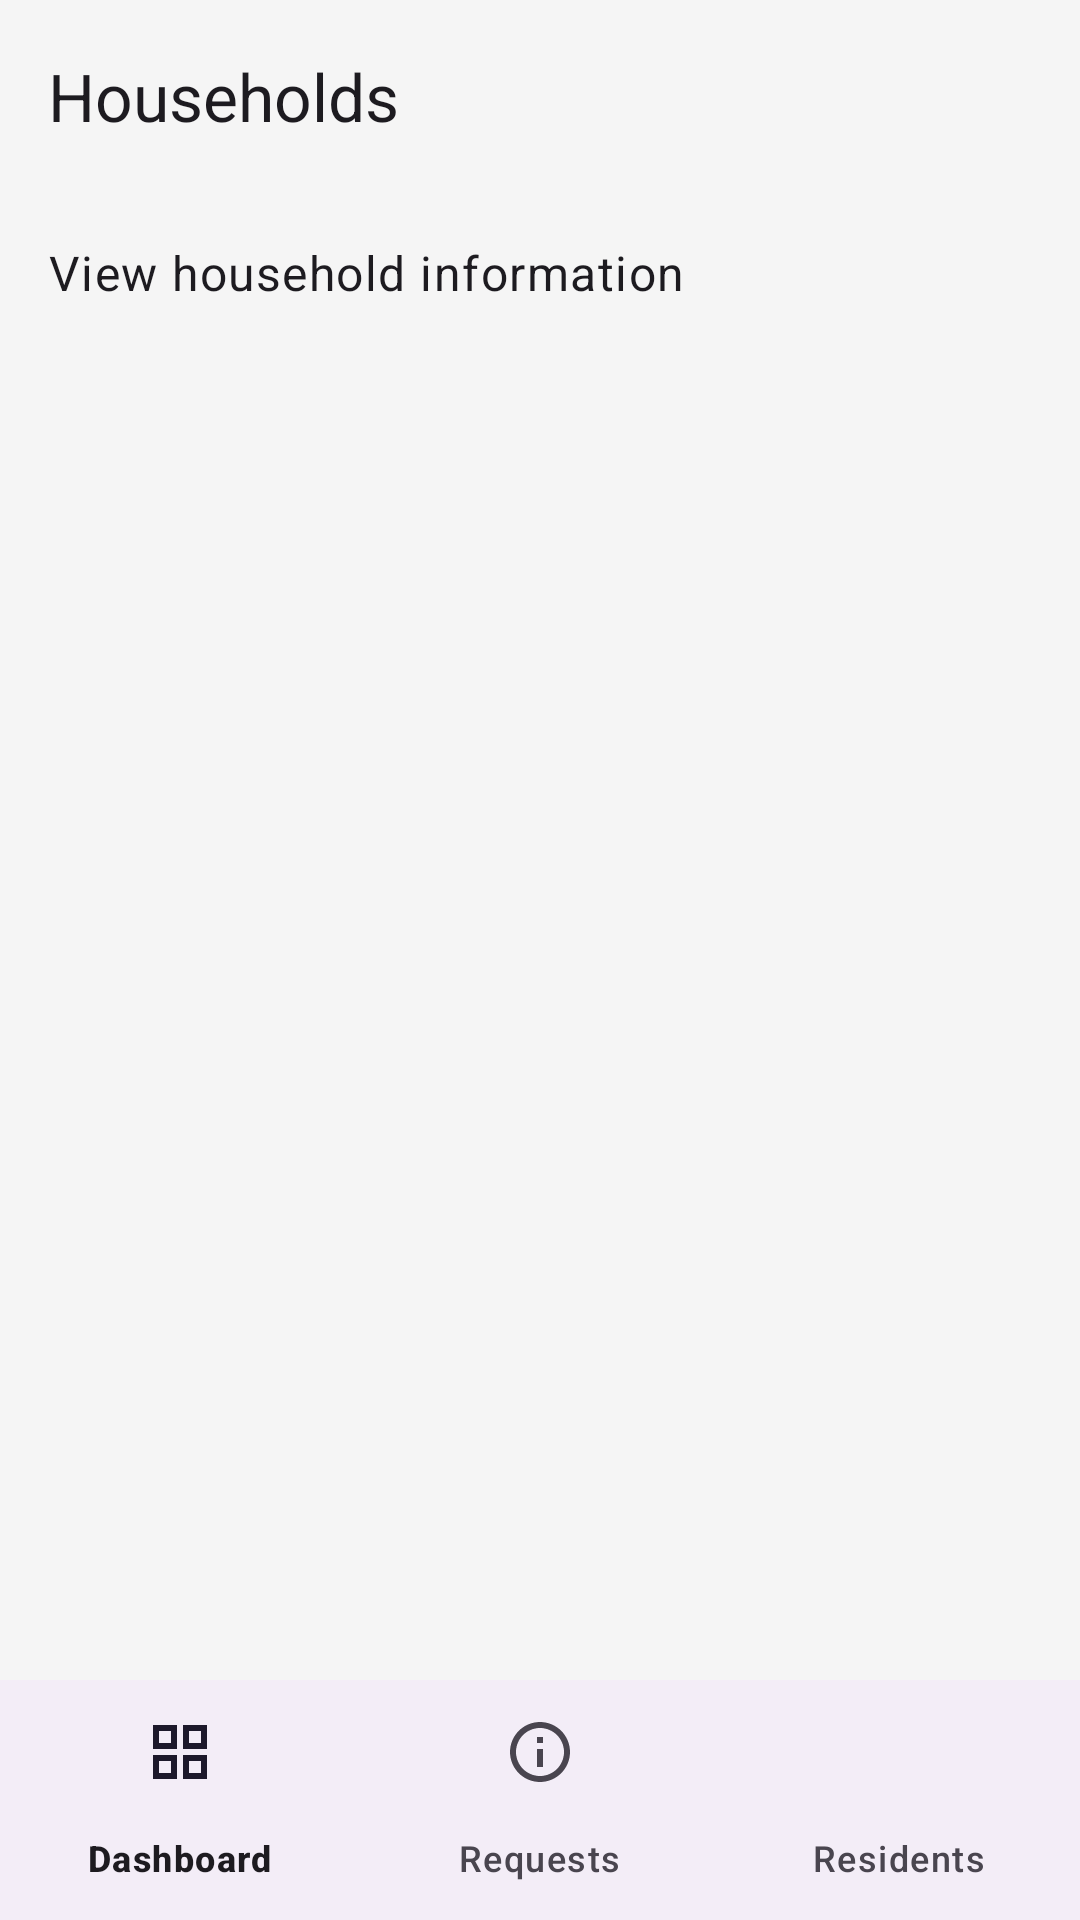

The Android layout XML behind this screen, and the referenced resources:
<!-- AndroidManifest.xml: application theme Theme.BarangayPantal -->
<!-- res/layout/activity_staff_households.xml -->
<?xml version="1.0" encoding="utf-8"?>
<androidx.coordinatorlayout.widget.CoordinatorLayout xmlns:android="http://schemas.android.com/apk/res/android"
    xmlns:app="http://schemas.android.com/apk/res-auto"
    xmlns:tools="http://schemas.android.com/tools"
    android:layout_width="match_parent"
    android:layout_height="match_parent"
    tools:context=".ui.activities.staff.StaffHouseholdsActivity">

    <com.google.android.material.appbar.AppBarLayout
        android:layout_width="match_parent"
        android:layout_height="wrap_content">

        <com.google.android.material.appbar.MaterialToolbar
            android:id="@+id/toolbar"
            android:layout_width="match_parent"
            android:layout_height="?attr/actionBarSize"
            app:title="Households" />

    </com.google.android.material.appbar.AppBarLayout>

    <LinearLayout
        android:layout_width="match_parent"
        android:layout_height="match_parent"
        android:orientation="vertical"
        android:padding="16dp"
        app:layout_behavior="@string/appbar_scrolling_view_behavior">

        <TextView
            android:layout_width="wrap_content"
            android:layout_height="wrap_content"
            android:text="View household information"
            android:textAppearance="@style/TextAppearance.MaterialComponents.Body1" />

        <androidx.recyclerview.widget.RecyclerView
            android:id="@+id/households_recycler_view"
            android:layout_width="match_parent"
            android:layout_height="0dp"
            android:layout_marginTop="16dp"
            android:layout_weight="1" />

    </LinearLayout>

    <com.google.android.material.bottomnavigation.BottomNavigationView
        android:id="@+id/bottom_navigation"
        android:layout_width="match_parent"
        android:layout_height="wrap_content"
        android:layout_gravity="bottom"
        app:menu="@menu/staff_bottom_navigation_menu" />

</androidx.coordinatorlayout.widget.CoordinatorLayout>
<!-- resources referenced by this layout -->
<resources>
  <style name="Theme.BarangayPantal" parent="Base.Theme.BarangayPantal" />
  <style name="Base.Theme.BarangayPantal" parent="Theme.Material3.Light.NoActionBar">
          
          <item name="colorPrimary">@color/green_500</item>
          <item name="colorOnPrimary">@color/white</item>
          <item name="colorSecondary">@color/blue_500</item>
          <item name="colorTertiary">@color/green_500</item>
          <item name="colorSecondaryContainer">@color/primary_blue_light</item>
          <item name="colorSurface">@color/screen_background</item>
          <item name="android:windowBackground">@color/screen_background</item>
      </style>
  <color name="green_500">#4CAF50</color>
  <color name="white">#FFFFFFFF</color>
  <color name="blue_500">#2196F3</color>
  <color name="primary_blue_light">#BBDEFB</color>
  <color name="screen_background">#F5F5F5</color>
</resources>
